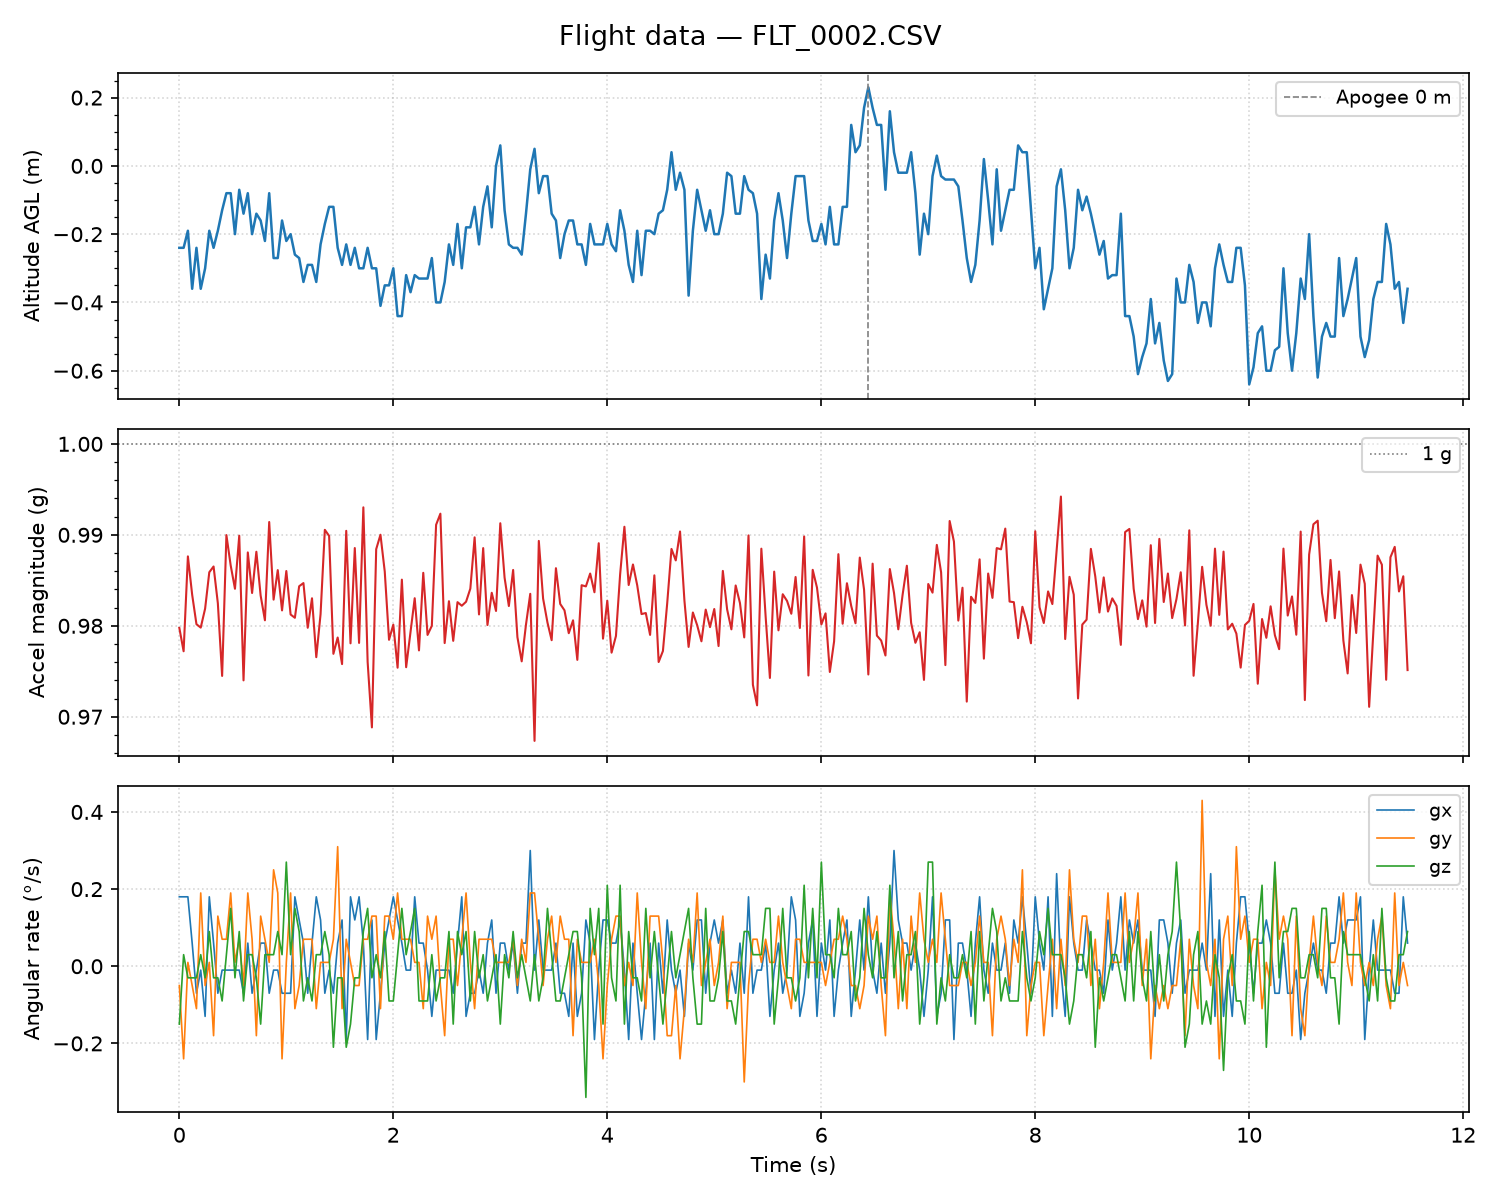

The data file committed next to this chart (first rows):
timestamp_ms, altitude_m, ax_mps2, ay_mps2, az_mps2, gx_dps, gy_dps, gz_dps
2447, -0.24, 0.761, -0.144, 9.577, 0.18, -0.05, -0.15
2487, -0.24, 0.862, -0.153, 9.543, 0.18, -0.24, 0.03
2527, -0.19, 0.814, -0.201, 9.649, 0.18, 0.01, -0.03
2567, -0.36, 0.848, -0.110, 9.606, 0.06, -0.05, -0.03
2607, -0.24, 0.804, -0.172, 9.577, -0.07, -0.11, -0.03
2647, -0.36, 0.871, -0.196, 9.567, -0.01, 0.19, 0.03
2688, -0.30, 0.876, -0.244, 9.586, -0.13, -0.05, -0.03
2727, -0.19, 0.838, -0.235, 9.629, 0.18, 0.01, 0.09
2767, -0.24, 0.795, -0.230, 9.639, 0.06, -0.18, -0.03
2807, -0.19, 0.781, -0.201, 9.601, -0.07, 0.13, -0.03
2847, -0.13, 0.848, -0.268, 9.515, -0.01, 0.07, -0.09
2887, -0.08, 0.800, -0.211, 9.673, -0.01, 0.07, 0.03
2927, -0.08, 0.828, -0.144, 9.639, -0.01, 0.19, 0.15
2967, -0.20, 0.852, -0.230, 9.610, -0.01, 0.01, -0.03
3007, -0.07, 0.905, -0.215, 9.663, -0.01, 0.07, 0.09
3047, -0.14, 0.800, -0.244, 9.515, -0.07, -0.05, -0.09
3087, -0.08, 0.752, -0.215, 9.658, 0.06, 0.19, 0.03
3127, -0.20, 0.800, -0.225, 9.610, -0.07, 0.07, 0.03
3167, -0.14, 0.828, -0.192, 9.653, -0.01, -0.18, -0.03
3207, -0.16, 0.824, -0.187, 9.606, 0.06, 0.13, -0.15
3247, -0.22, 0.838, -0.235, 9.577, 0.06, 0.07, 0.03
3287, -0.08, 0.752, -0.158, 9.692, -0.07, 0.01, 0.03
3328, -0.27, 0.828, -0.201, 9.601, -0.01, 0.25, 0.03
3367, -0.27, 0.824, -0.163, 9.634, -0.01, 0.19, 0.09
3407, -0.16, 0.814, -0.177, 9.591, -0.07, -0.24, 0.03
3447, -0.22, 0.857, -0.220, 9.629, -0.07, 0.01, 0.27
3487, -0.20, 0.828, -0.139, 9.586, -0.07, 0.19, 0.03
3527, -0.26, 0.819, -0.206, 9.582, 0.18, -0.11, 0.15
3567, -0.27, 0.838, -0.182, 9.615, 0.12, -0.05, 0.09
3607, -0.34, 0.881, -0.158, 9.615, 0.06, 0.07, -0.09
3647, -0.29, 0.857, -0.244, 9.567, -0.07, 0.07, -0.03
3687, -0.29, 0.848, -0.187, 9.601, 0.06, 0.07, -0.09
3727, -0.34, 0.876, -0.220, 9.534, 0.18, -0.11, 0.03
3767, -0.23, 0.824, -0.177, 9.586, 0.12, 0.01, 0.03
3807, -0.17, 0.824, -0.196, 9.677, -0.07, 0.01, 0.09
3847, -0.12, 0.857, -0.172, 9.668, -0.01, 0.01, 0.03
3887, -0.12, 0.871, -0.225, 9.538, -0.07, 0.07, -0.21
3927, -0.24, 0.857, -0.172, 9.558, 0.06, 0.31, -0.03
3968, -0.29, 0.800, -0.182, 9.534, 0.12, -0.11, -0.03
4007, -0.23, 0.867, -0.148, 9.673, -0.19, 0.07, -0.21
4047, -0.29, 0.838, -0.192, 9.553, 0.18, 0.01, -0.15
4087, -0.24, 0.804, -0.239, 9.658, 0.12, -0.05, -0.03
4127, -0.30, 0.843, -0.192, 9.553, 0.18, -0.05, -0.03
4167, -0.30, 0.824, -0.211, 9.701, 0.06, 0.07, 0.09
4207, -0.24, 0.809, -0.254, 9.534, -0.19, 0.07, 0.15
4247, -0.30, 0.838, -0.192, 9.462, 0.12, 0.13, -0.03
4287, -0.30, 0.848, -0.239, 9.653, -0.19, 0.13, 0.03
4327, -0.41, 0.867, -0.192, 9.668, -0.07, -0.11, -0.03
4367, -0.35, 0.895, -0.220, 9.625, 0.06, 0.13, 0.09
4407, -0.35, 0.828, -0.177, 9.558, 0.12, 0.13, -0.09
4447, -0.30, 0.843, -0.230, 9.572, 0.18, 0.07, -0.09
4487, -0.44, 0.814, -0.177, 9.529, 0.12, 0.19, 0.03
4527, -0.44, 0.867, -0.158, 9.620, 0.06, 0.07, 0.15
4567, -0.32, 0.824, -0.158, 9.529, -0.01, 0.07, 0.03
4608, -0.37, 0.871, -0.225, 9.562, -0.01, 0.07, 0.09
4647, -0.32, 0.857, -0.144, 9.601, 0.18, 0.01, 0.15
4687, -0.33, 0.800, -0.220, 9.548, 0.06, 0.01, -0.09
4727, -0.33, 0.843, -0.187, 9.629, 0.06, -0.11, -0.09
4767, -0.33, 0.828, -0.235, 9.562, -0.01, 0.13, -0.09
4807, -0.27, 0.848, -0.139, 9.572, -0.13, 0.07, 0.03
... 228 more rows
